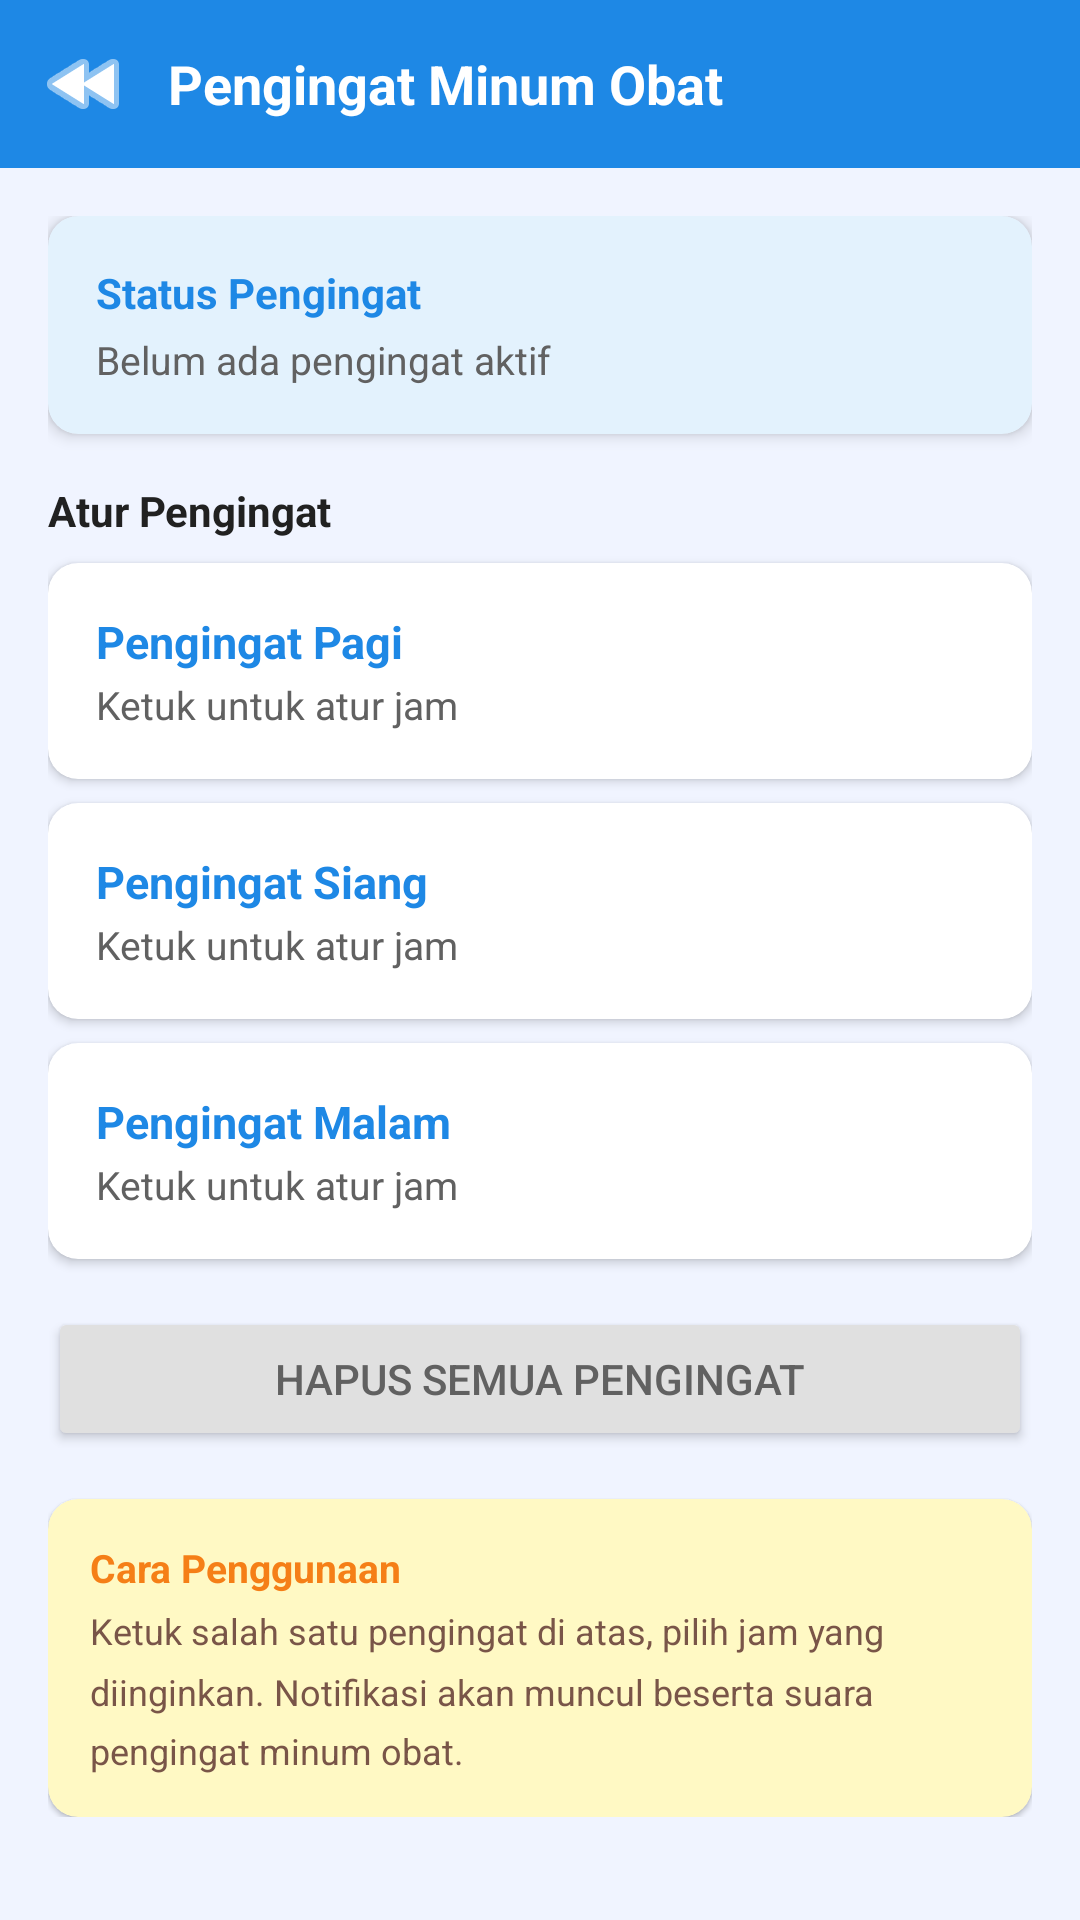

Here is an Android app screen rendered from its layout file. Give the layout XML and the strings, colors and styles it references.
<!-- AndroidManifest.xml: application theme Theme.HelpME -->
<!-- res/layout/activity_reminder.xml -->
<?xml version="1.0" encoding="utf-8"?>
<LinearLayout xmlns:android="http://schemas.android.com/apk/res/android"
    xmlns:app="http://schemas.android.com/apk/res-auto"
    android:layout_width="match_parent"
    android:layout_height="match_parent"
    android:orientation="vertical"
    android:background="@color/bg_screen">

    <LinearLayout
        android:layout_width="match_parent" android:layout_height="56dp"
        android:orientation="horizontal" android:background="@color/primary_blue"
        android:gravity="center_vertical" android:paddingStart="4dp" android:paddingEnd="16dp">
        <ImageButton android:id="@+id/btnBack"
            android:layout_width="48dp" android:layout_height="48dp"
            android:background="?attr/selectableItemBackgroundBorderless"
            android:src="@android:drawable/ic_media_rew"
            android:tint="@color/white" android:contentDescription="Kembali" />
        <TextView android:layout_width="wrap_content" android:layout_height="wrap_content"
            android:text="Pengingat Minum Obat" android:textColor="@color/white"
            android:textSize="18sp" android:textStyle="bold" android:layout_marginStart="4dp" />
    </LinearLayout>

    <ScrollView android:layout_width="match_parent" android:layout_height="0dp"
        android:layout_weight="1" android:overScrollMode="never">
        <LinearLayout android:layout_width="match_parent" android:layout_height="wrap_content"
            android:orientation="vertical" android:padding="16dp">

            
            <androidx.cardview.widget.CardView
                android:layout_width="match_parent" android:layout_height="wrap_content"
                android:layout_marginBottom="16dp" app:cardCornerRadius="10dp"
                app:cardElevation="3dp" app:cardBackgroundColor="#E3F2FD">
                <LinearLayout android:layout_width="match_parent" android:layout_height="wrap_content"
                    android:padding="16dp" android:orientation="vertical">
                    <TextView android:layout_width="wrap_content" android:layout_height="wrap_content"
                        android:text="Status Pengingat" android:textColor="@color/primary_blue"
                        android:textSize="14sp" android:textStyle="bold"/>
                    <TextView android:id="@+id/tvReminderStatus"
                        android:layout_width="wrap_content" android:layout_height="wrap_content"
                        android:text="Belum ada pengingat aktif"
                        android:textColor="@color/text_secondary" android:textSize="13sp"
                        android:layout_marginTop="4dp"/>
                </LinearLayout>
            </androidx.cardview.widget.CardView>

            
            <TextView android:layout_width="wrap_content" android:layout_height="wrap_content"
                android:text="Atur Pengingat" android:textColor="@color/text_primary"
                android:textSize="14sp" android:textStyle="bold" android:layout_marginBottom="8dp"/>

            <androidx.cardview.widget.CardView android:id="@+id/btnSetMorning"
                android:layout_width="match_parent" android:layout_height="wrap_content"
                android:layout_marginBottom="8dp" app:cardCornerRadius="10dp" app:cardElevation="2dp"
                app:cardBackgroundColor="@color/white" android:foreground="?attr/selectableItemBackground">
                <LinearLayout android:layout_width="match_parent" android:layout_height="wrap_content"
                    android:padding="16dp" android:orientation="vertical">
                    <TextView android:layout_width="wrap_content" android:layout_height="wrap_content"
                        android:text="Pengingat Pagi" android:textColor="@color/primary_blue"
                        android:textSize="15sp" android:textStyle="bold"/>
                    <TextView android:id="@+id/tvMorningTime"
                        android:layout_width="wrap_content" android:layout_height="wrap_content"
                        android:text="Ketuk untuk atur jam"
                        android:textColor="@color/text_secondary" android:textSize="13sp" android:layout_marginTop="2dp"/>
                </LinearLayout>
            </androidx.cardview.widget.CardView>

            <androidx.cardview.widget.CardView android:id="@+id/btnSetAfternoon"
                android:layout_width="match_parent" android:layout_height="wrap_content"
                android:layout_marginBottom="8dp" app:cardCornerRadius="10dp" app:cardElevation="2dp"
                app:cardBackgroundColor="@color/white" android:foreground="?attr/selectableItemBackground">
                <LinearLayout android:layout_width="match_parent" android:layout_height="wrap_content"
                    android:padding="16dp" android:orientation="vertical">
                    <TextView android:layout_width="wrap_content" android:layout_height="wrap_content"
                        android:text="Pengingat Siang" android:textColor="@color/primary_blue"
                        android:textSize="15sp" android:textStyle="bold"/>
                    <TextView android:id="@+id/tvAfternoonTime"
                        android:layout_width="wrap_content" android:layout_height="wrap_content"
                        android:text="Ketuk untuk atur jam"
                        android:textColor="@color/text_secondary" android:textSize="13sp" android:layout_marginTop="2dp"/>
                </LinearLayout>
            </androidx.cardview.widget.CardView>

            <androidx.cardview.widget.CardView android:id="@+id/btnSetNight"
                android:layout_width="match_parent" android:layout_height="wrap_content"
                android:layout_marginBottom="16dp" app:cardCornerRadius="10dp" app:cardElevation="2dp"
                app:cardBackgroundColor="@color/white" android:foreground="?attr/selectableItemBackground">
                <LinearLayout android:layout_width="match_parent" android:layout_height="wrap_content"
                    android:padding="16dp" android:orientation="vertical">
                    <TextView android:layout_width="wrap_content" android:layout_height="wrap_content"
                        android:text="Pengingat Malam" android:textColor="@color/primary_blue"
                        android:textSize="15sp" android:textStyle="bold"/>
                    <TextView android:id="@+id/tvNightTime"
                        android:layout_width="wrap_content" android:layout_height="wrap_content"
                        android:text="Ketuk untuk atur jam"
                        android:textColor="@color/text_secondary" android:textSize="13sp" android:layout_marginTop="2dp"/>
                </LinearLayout>
            </androidx.cardview.widget.CardView>

            <Button android:id="@+id/btnCancelReminder"
                android:layout_width="match_parent" android:layout_height="48dp"
                android:text="Hapus Semua Pengingat"
                android:textColor="@color/text_secondary" android:textSize="14sp"
                android:backgroundTint="#E0E0E0" android:layout_marginBottom="16dp"/>

            
            <androidx.cardview.widget.CardView
                android:layout_width="match_parent" android:layout_height="wrap_content"
                app:cardCornerRadius="10dp" app:cardElevation="1dp" app:cardBackgroundColor="#FFF9C4">
                <LinearLayout android:layout_width="match_parent" android:layout_height="wrap_content"
                    android:padding="14dp" android:orientation="vertical">
                    <TextView android:layout_width="wrap_content" android:layout_height="wrap_content"
                        android:text="Cara Penggunaan" android:textColor="#F57F17"
                        android:textSize="13sp" android:textStyle="bold"/>
                    <TextView android:layout_width="wrap_content" android:layout_height="wrap_content"
                        android:text="Ketuk salah satu pengingat di atas, pilih jam yang diinginkan. Notifikasi akan muncul beserta suara pengingat minum obat."
                        android:textColor="#795548" android:textSize="12sp" android:layout_marginTop="4dp"
                        android:lineSpacingMultiplier="1.4"/>
                </LinearLayout>
            </androidx.cardview.widget.CardView>

        </LinearLayout>
    </ScrollView>
</LinearLayout>
<!-- resources referenced by this layout -->
<resources>
  <color name="bg_screen">#F0F4FF</color>
  <color name="primary_blue">#1E88E5</color>
  <color name="text_primary">#212121</color>
  <color name="text_secondary">#616161</color>
  <color name="white">#FFFFFF</color>
  <style name="Theme.HelpME" parent="Theme.MaterialComponents.Light.NoActionBar">
          <item name="colorPrimary">@color/primary_blue</item>
          <item name="colorPrimaryVariant">@color/primary_blue_dark</item>
          <item name="colorOnPrimary">@color/white</item>
          <item name="colorSecondary">@color/primary_blue_light</item>
          <item name="colorOnSecondary">@color/white</item>
          <item name="android:colorBackground">@color/bg_screen</item>
          <item name="android:windowBackground">@color/bg_screen</item>
          <item name="android:statusBarColor">@color/primary_blue_dark</item>
          <item name="android:navigationBarColor">@color/white</item>
          <item name="android:windowLightStatusBar" tools:targetApi="m">false</item>
          <item name="android:windowLightNavigationBar" tools:targetApi="o_mr1">true</item>
      </style>
  <color name="primary_blue_dark">#1565C0</color>
  <color name="primary_blue_light">#64B5F6</color>
</resources>
